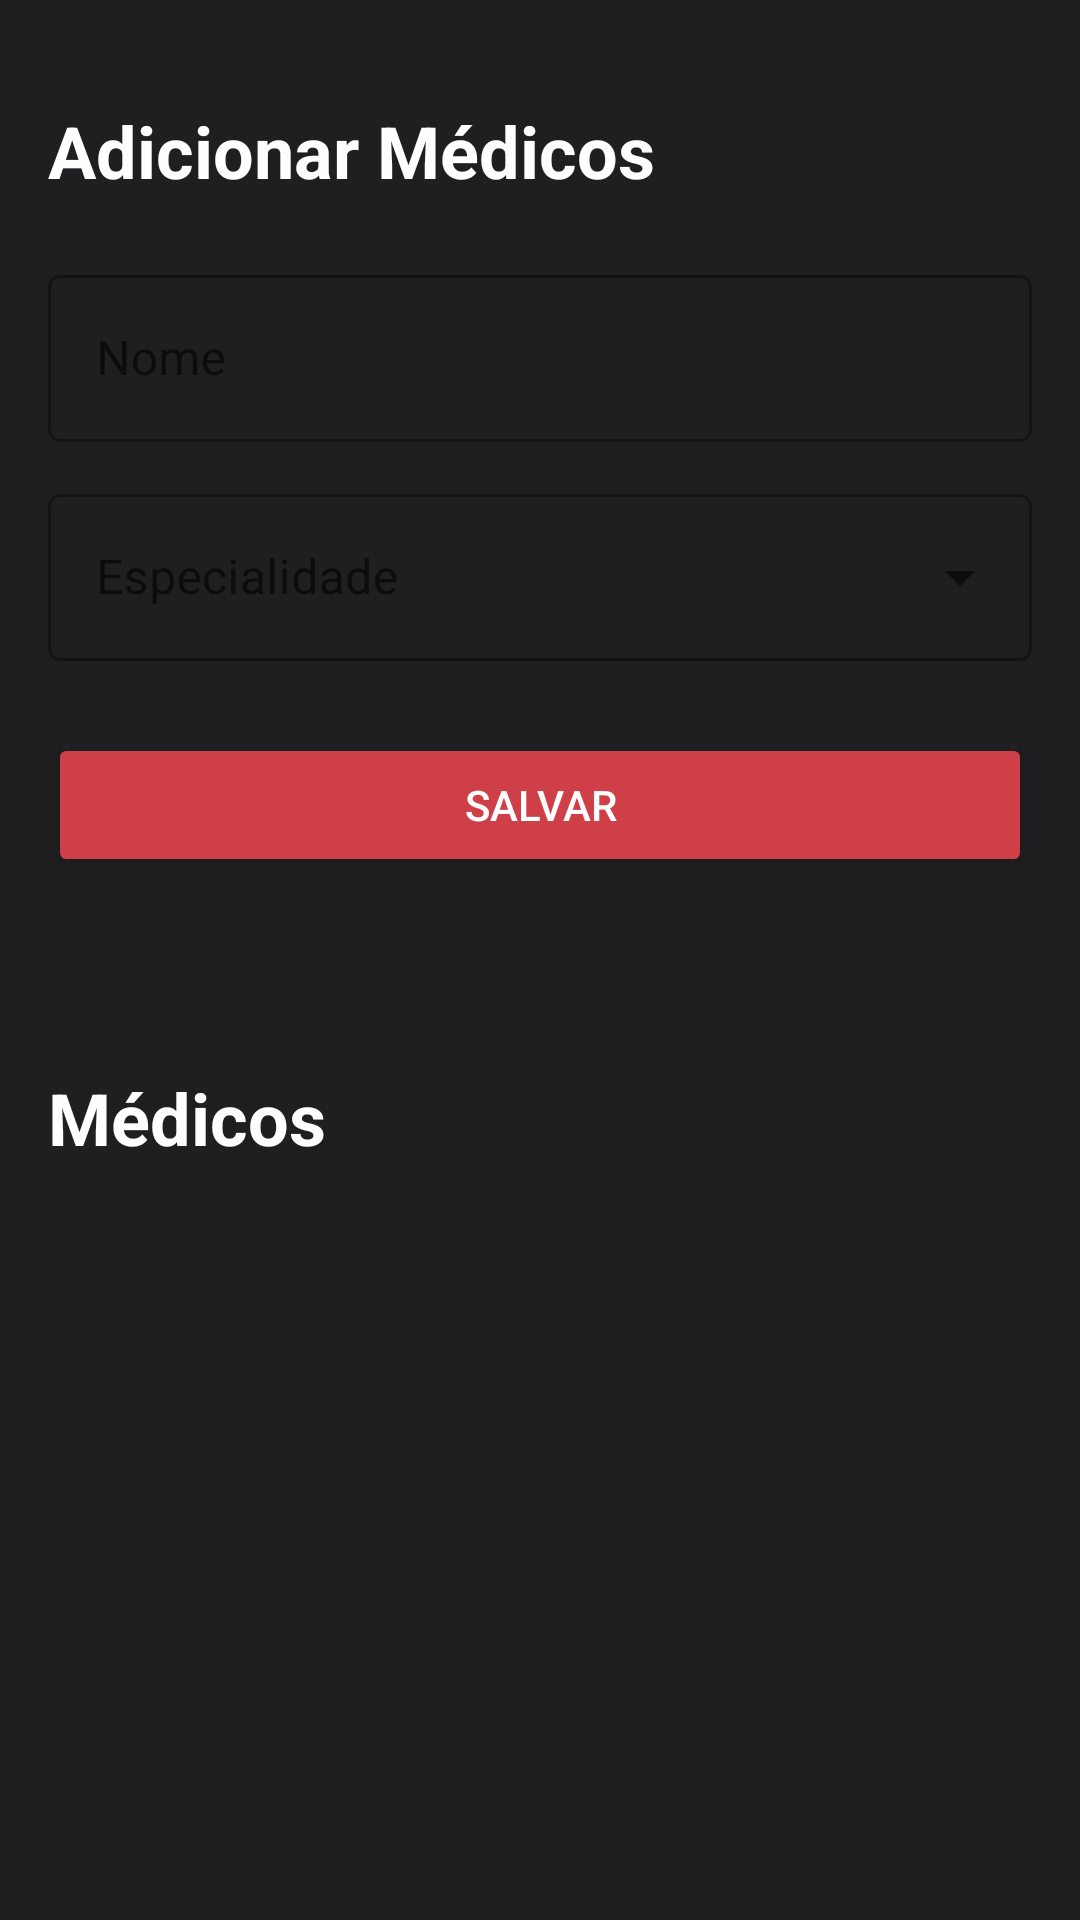

Reconstruct the res/layout file that produces this screen, plus the resources it refers to.
<!-- AndroidManifest.xml: application theme Theme.Avaliacao_003 -->
<!-- res/layout/medic_fragment.xml -->
<?xml version="1.0" encoding="utf-8"?>
<androidx.constraintlayout.widget.ConstraintLayout xmlns:android="http://schemas.android.com/apk/res/android"
    xmlns:app="http://schemas.android.com/apk/res-auto"
    xmlns:tools="http://schemas.android.com/tools"
    android:layout_width="match_parent"
    android:layout_height="match_parent"
    android:background="@color/background_dark"
    android:paddingStart="16dp"
    android:paddingTop="16dp"
    android:paddingBottom="16dp"
    tools:context=".view.fragments.MedicFragment">

    <TextView
        android:id="@+id/addMedicTextView"
        android:layout_width="wrap_content"
        android:layout_height="wrap_content"
        android:layout_marginTop="18dp"
        android:text="Adicionar Médicos"
        android:textColor="@color/color_for_texts"
        android:textSize="24sp"
        android:textStyle="bold"
        app:layout_constraintStart_toStartOf="parent"
        app:layout_constraintTop_toTopOf="parent" />

    <com.google.android.material.textfield.TextInputLayout
        android:id="@+id/nameInputLayout"
        style="@style/Widget.MaterialComponents.TextInputLayout.OutlinedBox"
        android:layout_width="0dp"
        android:layout_height="wrap_content"
        android:layout_marginTop="20dp"
        android:layout_marginEnd="16dp"
        android:hint="Nome"
        app:layout_constraintEnd_toEndOf="parent"
        app:layout_constraintStart_toStartOf="parent"
        app:layout_constraintTop_toBottomOf="@id/addMedicTextView">

        <com.google.android.material.textfield.TextInputEditText
            android:id="@+id/nameEditText"
            android:layout_width="match_parent"
            android:layout_height="wrap_content"
            android:maxLines="1" />
    </com.google.android.material.textfield.TextInputLayout>

    <com.google.android.material.textfield.TextInputLayout
        android:id="@+id/specialityTextInputLayout"
        style="@style/Widget.MaterialComponents.TextInputLayout.OutlinedBox.ExposedDropdownMenu"
        android:layout_width="match_parent"
        android:layout_height="wrap_content"
        android:layout_marginTop="12dp"
        android:hint="Especialidade"
        android:paddingEnd="16dp"
        app:layout_constraintEnd_toEndOf="parent"
        app:layout_constraintStart_toStartOf="parent"
        app:layout_constraintTop_toBottomOf="@id/nameInputLayout">

        <androidx.appcompat.widget.AppCompatAutoCompleteTextView
            android:layout_width="match_parent"
            android:layout_height="wrap_content" />

    </com.google.android.material.textfield.TextInputLayout>

    <Button
        android:id="@+id/saveButton"
        android:layout_width="match_parent"
        android:layout_height="wrap_content"
        android:layout_marginTop="24dp"
        android:layout_marginEnd="16dp"
        android:backgroundTint="@color/red_dark"
        android:text="Salvar"
        android:textColor="@color/color_for_texts"
        app:layout_constraintEnd_toEndOf="parent"
        app:layout_constraintStart_toStartOf="parent"
        app:layout_constraintTop_toBottomOf="@id/specialityTextInputLayout" />

    <TextView
        android:id="@+id/medicsTextView"
        android:layout_width="wrap_content"
        android:layout_height="wrap_content"
        android:layout_marginTop="64dp"
        android:text="Médicos"
        android:textColor="@color/color_for_texts"
        android:textSize="24sp"
        android:textStyle="bold"
        app:layout_constraintStart_toStartOf="parent"
        app:layout_constraintTop_toBottomOf="@id/saveButton" />

    <androidx.recyclerview.widget.RecyclerView
        android:id="@+id/medicsRecyclerView"
        android:layout_width="match_parent"
        android:layout_height="wrap_content"
        android:layout_marginTop="12dp"
        android:orientation="horizontal"
        app:layoutManager="androidx.recyclerview.widget.LinearLayoutManager"
        app:layout_constraintEnd_toEndOf="parent"
        app:layout_constraintStart_toStartOf="parent"
        app:layout_constraintTop_toBottomOf="@+id/medicsTextView"
        tools:listitem="@layout/item_patient" />

    <TextView
        android:id="@+id/emptyMedicsTextView"
        android:layout_width="wrap_content"
        android:layout_height="wrap_content"
        android:text="NENHUM MÉDICO CADASTRADO"
        android:textColor="@color/color_for_texts"
        android:visibility="gone"
        app:layout_constraintBottom_toBottomOf="parent"
        app:layout_constraintEnd_toEndOf="parent"
        app:layout_constraintStart_toStartOf="parent"
        app:layout_constraintTop_toBottomOf="@id/medicsTextView" />
</androidx.constraintlayout.widget.ConstraintLayout>
<!-- res/layout/item_patient.xml (included above) -->
<?xml version="1.0" encoding="utf-8"?>
<androidx.constraintlayout.widget.ConstraintLayout xmlns:android="http://schemas.android.com/apk/res/android"
    xmlns:app="http://schemas.android.com/apk/res-auto"
    xmlns:tools="http://schemas.android.com/tools"
    android:layout_width="wrap_content"
    android:layout_height="wrap_content"
    android:layout_margin="8dp">

    <androidx.cardview.widget.CardView
        android:id="@+id/imageCardView"
        android:layout_width="wrap_content"
        android:layout_height="wrap_content"
        android:layout_margin="8dp"
        android:backgroundTint="#2C2C2E"
        android:elevation="0dp"
        app:cardCornerRadius="10dp"
        app:layout_constraintBottom_toBottomOf="parent"
        app:layout_constraintEnd_toEndOf="parent"
        app:layout_constraintStart_toStartOf="parent"
        app:layout_constraintTop_toTopOf="parent">

        <androidx.constraintlayout.widget.ConstraintLayout
            android:layout_width="wrap_content"
            android:layout_height="wrap_content">

            <ImageView
                android:id="@+id/patientIconImageView"
                android:layout_width="80dp"
                android:layout_height="80dp"
                android:src="@drawable/ic_person"
                app:layout_constraintBottom_toBottomOf="parent"
                app:layout_constraintEnd_toEndOf="parent"
                app:layout_constraintStart_toStartOf="parent"
                app:layout_constraintTop_toTopOf="parent" />

        </androidx.constraintlayout.widget.ConstraintLayout>

    </androidx.cardview.widget.CardView>

    <TextView
        android:id="@+id/nameTextView"
        android:layout_width="wrap_content"
        android:layout_height="wrap_content"
        android:layout_marginTop="6dp"
        android:textColor="@color/color_for_texts"
        android:textSize="14sp"
        android:textStyle="bold"
        app:layout_constraintBottom_toBottomOf="parent"
        app:layout_constraintEnd_toEndOf="parent"
        app:layout_constraintStart_toStartOf="parent"
        app:layout_constraintTop_toBottomOf="@+id/imageCardView"
        tools:text="Nome do Paciente" />


</androidx.constraintlayout.widget.ConstraintLayout>
<!-- resources referenced by this layout -->
<resources>
  <color name="background_dark">#1F1F21</color>
  <color name="color_for_texts">#FEFEFE</color>
  <color name="red_dark">#CE3F48</color>
  <style name="Theme.Avaliacao_003" parent="Theme.MaterialComponents.DayNight.DarkActionBar">
          
          <item name="colorPrimary">@color/purple_500</item>
          <item name="colorPrimaryVariant">@color/purple_700</item>
          <item name="colorOnPrimary">@color/white</item>
          
          <item name="colorSecondary">@color/teal_200</item>
          <item name="colorSecondaryVariant">@color/teal_700</item>
          <item name="colorOnSecondary">@color/black</item>
          
          <item name="android:statusBarColor" tools:targetApi="l">?attr/colorPrimaryVariant</item>
          
      </style>
  <color name="purple_500">#FF6200EE</color>
  <color name="purple_700">#FF3700B3</color>
  <color name="white">#FFFFFFFF</color>
  <color name="teal_200">#FF03DAC5</color>
  <color name="teal_700">#FF018786</color>
  <color name="black">#FF000000</color>
</resources>
